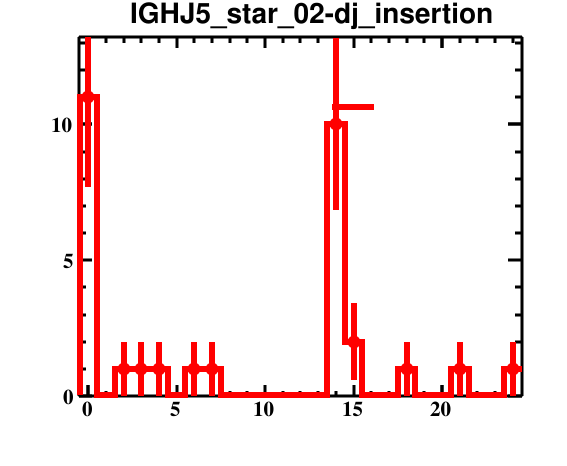

The table this chart was drawn from, first rows:
bin_low_edge, contents, binerror, xtitle, binlabel
-1.5, 0.0, 0.0, , 
-0.5, 11.0, 3.317, , 
0.5, 0.0, 0.0, , 
1.5, 1.0, 1.0, , 
2.5, 1.0, 1.0, , 
3.5, 1.0, 1.0, , 
4.5, 0.0, 0.0, , 
5.5, 1.0, 1.0, , 
6.5, 1.0, 1.0, , 
7.5, 0.0, 0.0, , 
8.5, 0.0, 0.0, , 
9.5, 0.0, 0.0, , 
10.5, 0.0, 0.0, , 
11.5, 0.0, 0.0, , 
12.5, 0.0, 0.0, , 
13.5, 10.0, 3.162, , 
14.5, 2.0, 1.414, , 
15.5, 0.0, 0.0, , 
16.5, 0.0, 0.0, , 
17.5, 1.0, 1.0, , 
18.5, 0.0, 0.0, , 
19.5, 0.0, 0.0, , 
20.5, 1.0, 1.0, , 
21.5, 0.0, 0.0, , 
22.5, 0.0, 0.0, , 
23.5, 1.0, 1.0, , 
24.5, 0.0, 0.0, , 
